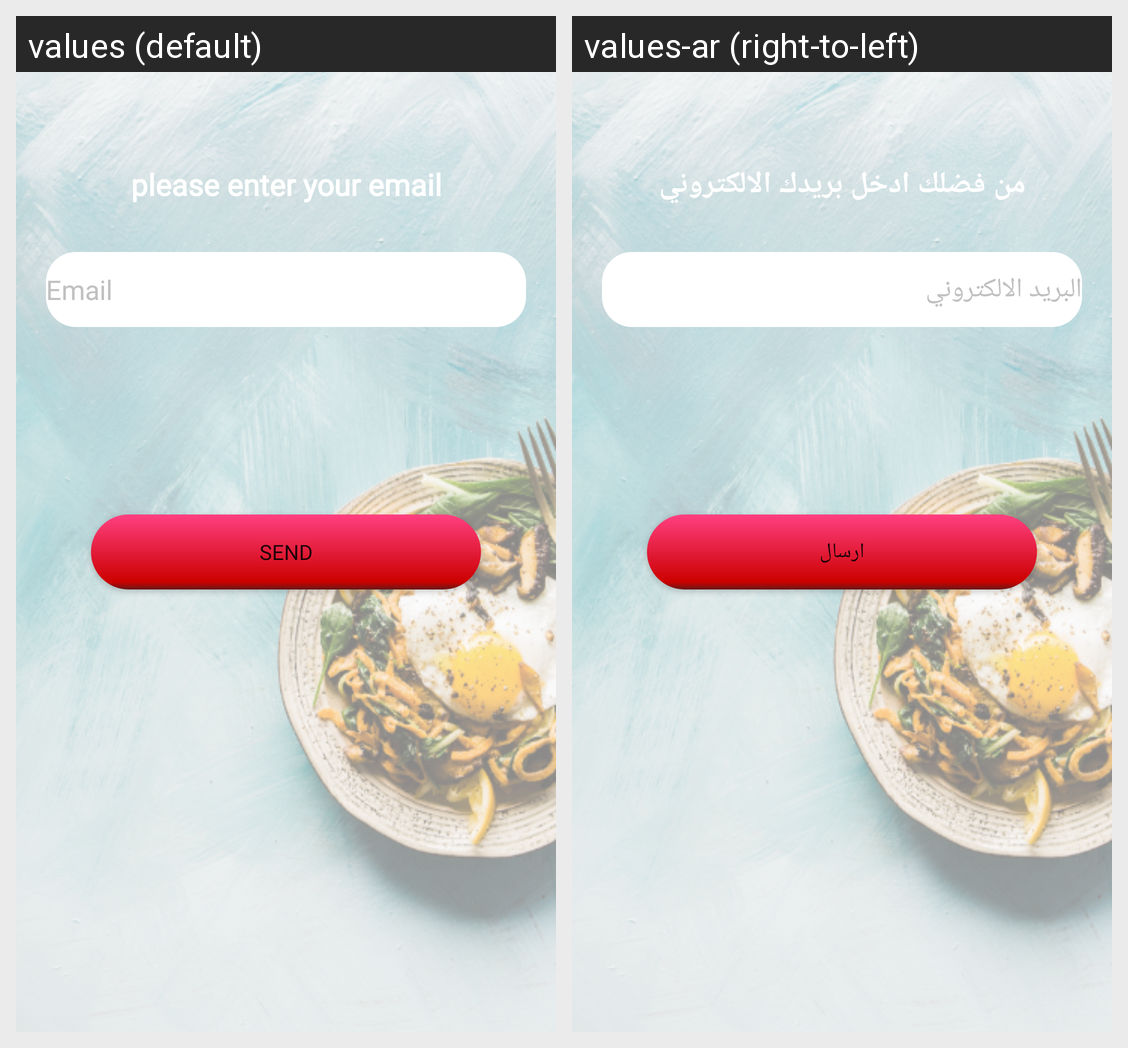

Translations of the strings shown on this Android screen, per locale in the grid:
Android screen res/layout/fragment_forget_password.xml rendered under 2 locales, left to right: values (default), values-ar (right-to-left). Device: Nexus 5 (rendered at 1080×1920; each locale shown at half size, 540×960, under a caption strip naming it); theme AppTheme.
Strings drawn on this screen, with the default value and each locale's value (text and hints the layout hard-codes, and strings that could not be matched under every locale, appear in the picture but are not listed):

please_enter_your_email
  values: please enter your email
  values-ar: من فضلك ادخل بريدك الالكتروني

email
  values: Email
  values-ar: البريد الالكتروني

send
  values: Send
  values-ar: ارسال
